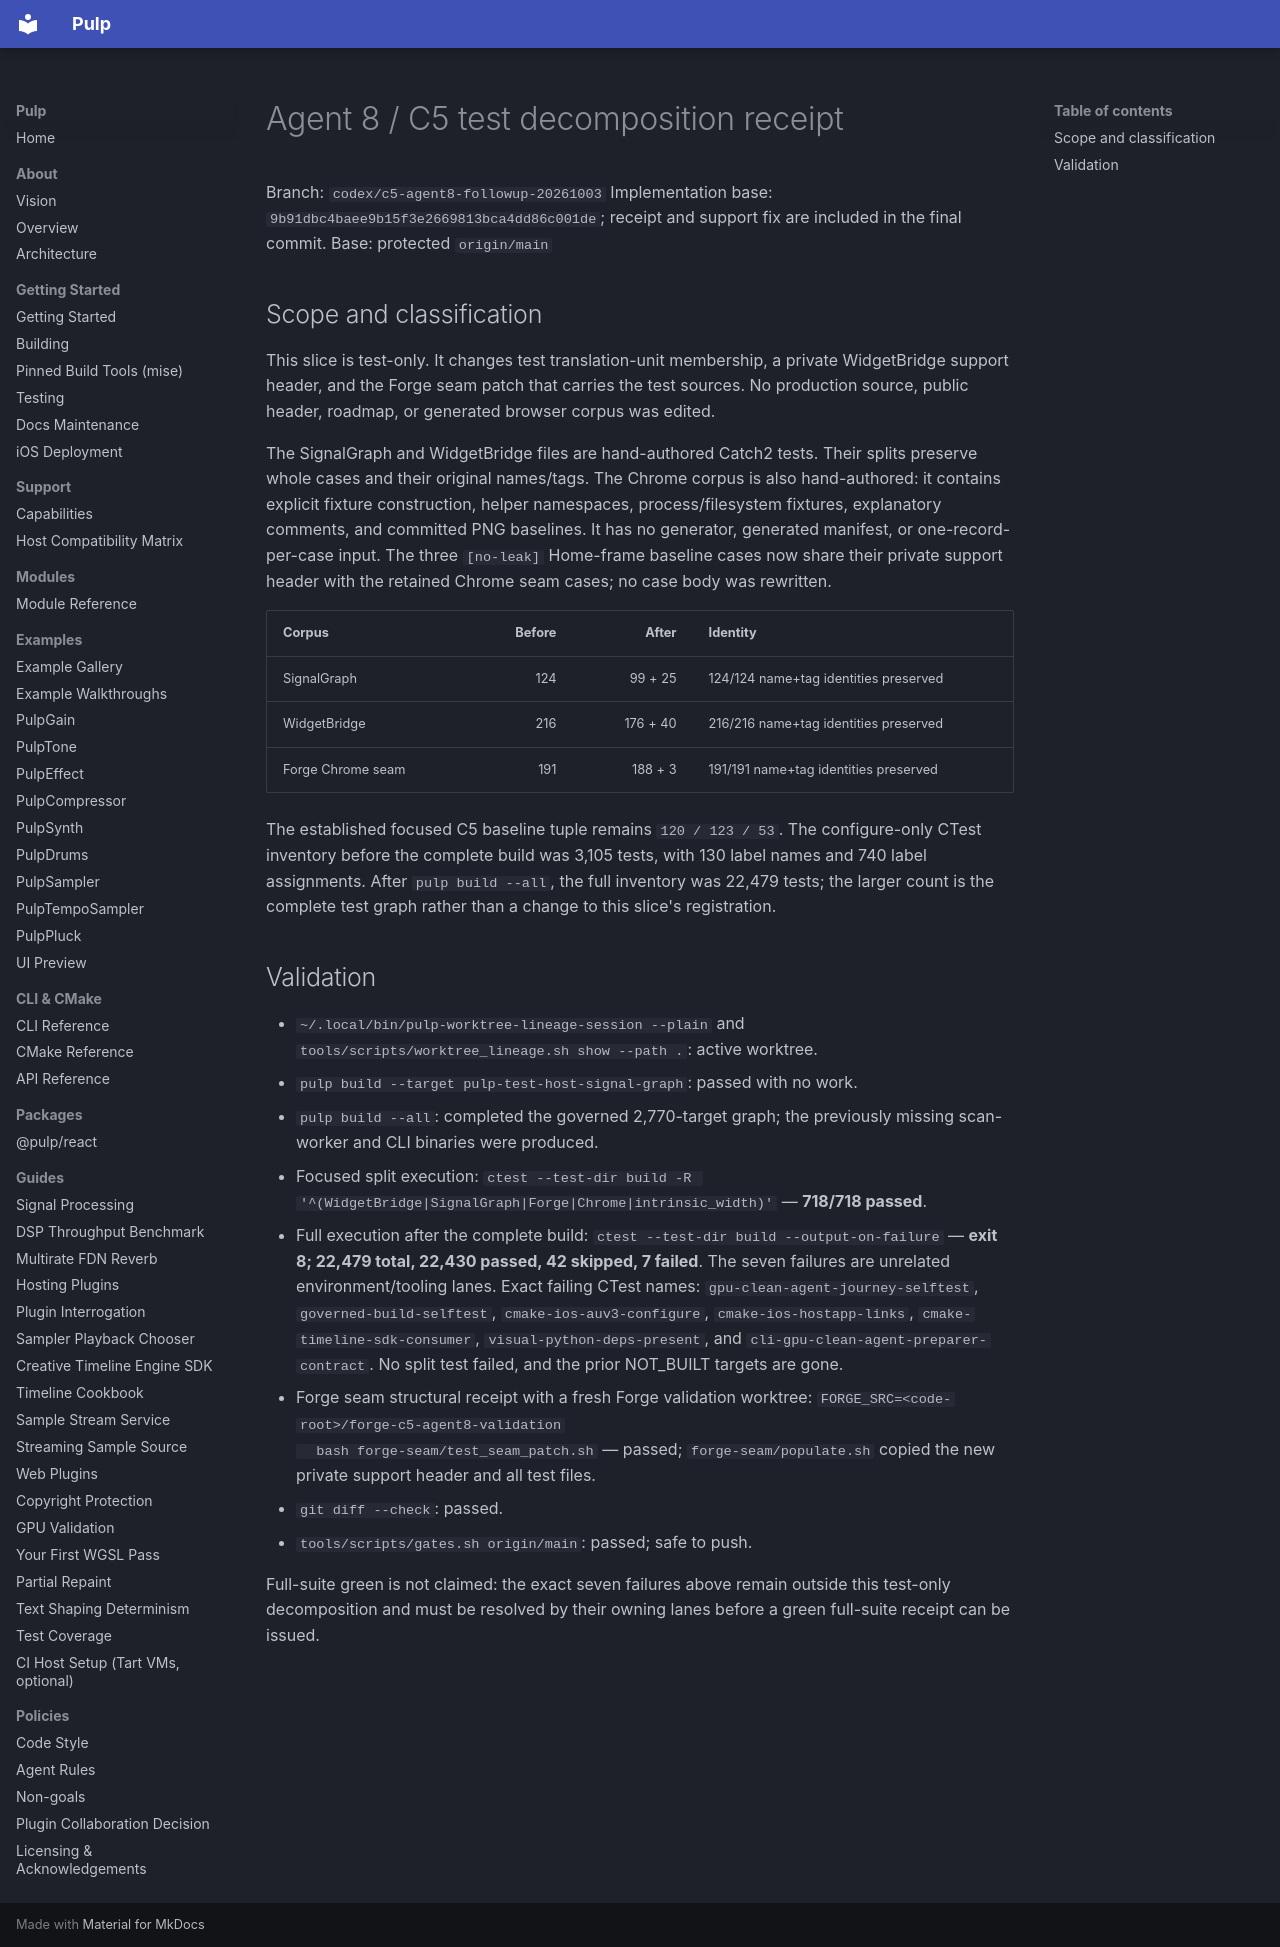

repository: Generous-Corp/pulp · page: validation/c5-test-decomposition-receipt.html · generator: mkdocs

# Agent 8 / C5 test decomposition receipt

Branch: `codex/c5-agent8-followup-20261003`
Implementation base: `9b91dbc4baee9b15f3e2669813bca4dd86c001de`; receipt and support fix are included in the final commit.
Base: protected `origin/main`

## Scope and classification

This slice is test-only. It changes test translation-unit membership, a private
WidgetBridge support header, and the Forge seam patch that carries the test
sources. No production source, public header, roadmap, or generated browser
corpus was edited.

The SignalGraph and WidgetBridge files are hand-authored Catch2 tests. Their
splits preserve whole cases and their original names/tags. The Chrome corpus is
also hand-authored: it contains explicit fixture construction, helper
namespaces, process/filesystem fixtures, explanatory comments, and committed
PNG baselines. It has no generator, generated manifest, or one-record-per-case
input. The three `[no-leak]` Home-frame baseline cases now share their private
support header with the retained Chrome seam cases; no case body was rewritten.

| Corpus | Before | After | Identity |
| --- | ---: | ---: | --- |
| SignalGraph | 124 | 99 + 25 | 124/124 name+tag identities preserved |
| WidgetBridge | 216 | 176 + 40 | 216/216 name+tag identities preserved |
| Forge Chrome seam | 191 | 188 + 3 | 191/191 name+tag identities preserved |

The established focused C5 baseline tuple remains `120 / 123 / 53`. The
configure-only CTest inventory before the complete build was 3,105 tests, with
130 label names and 740 label assignments. After `pulp build --all`, the full
inventory was 22,479 tests; the larger count is the complete test graph rather
than a change to this slice's registration.

## Validation

- `~/.local/bin/pulp-worktree-lineage-session --plain` and
  `tools/scripts/worktree_lineage.sh show --path .`: active worktree.
- `pulp build --target pulp-test-host-signal-graph`: passed with no work.
- `pulp build --all`: completed the governed 2,770-target graph; the previously
  missing scan-worker and CLI binaries were produced.
- Focused split execution:
  `ctest --test-dir build -R '^(WidgetBridge|SignalGraph|Forge|Chrome|intrinsic_width)'`
  — **718/718 passed**.
- Full execution after the complete build:
  `ctest --test-dir build --output-on-failure` — **exit 8; 22,479 total,
  22,430 passed, 42 skipped, 7 failed**. The seven failures are unrelated
  environment/tooling lanes. Exact failing CTest names: `gpu-clean-agent-journey-selftest`,
  `governed-build-selftest`, `cmake-ios-auv3-configure`,
  `cmake-ios-hostapp-links`, `cmake-timeline-sdk-consumer`,
  `visual-python-deps-present`, and `cli-gpu-clean-agent-preparer-contract`.
  No split test failed, and the prior NOT_BUILT targets are gone.
- Forge seam structural receipt with a fresh Forge validation worktree:
  `FORGE_SRC=<code-root>/forge-c5-agent8-validation
  bash forge-seam/test_seam_patch.sh` — passed; `forge-seam/populate.sh`
  copied the new private support header and all test files.
- `git diff --check`: passed.
- `tools/scripts/gates.sh origin/main`: passed; safe to push.

Full-suite green is not claimed: the exact seven failures above remain outside
this test-only decomposition and must be resolved by their owning lanes before
a green full-suite receipt can be issued.
